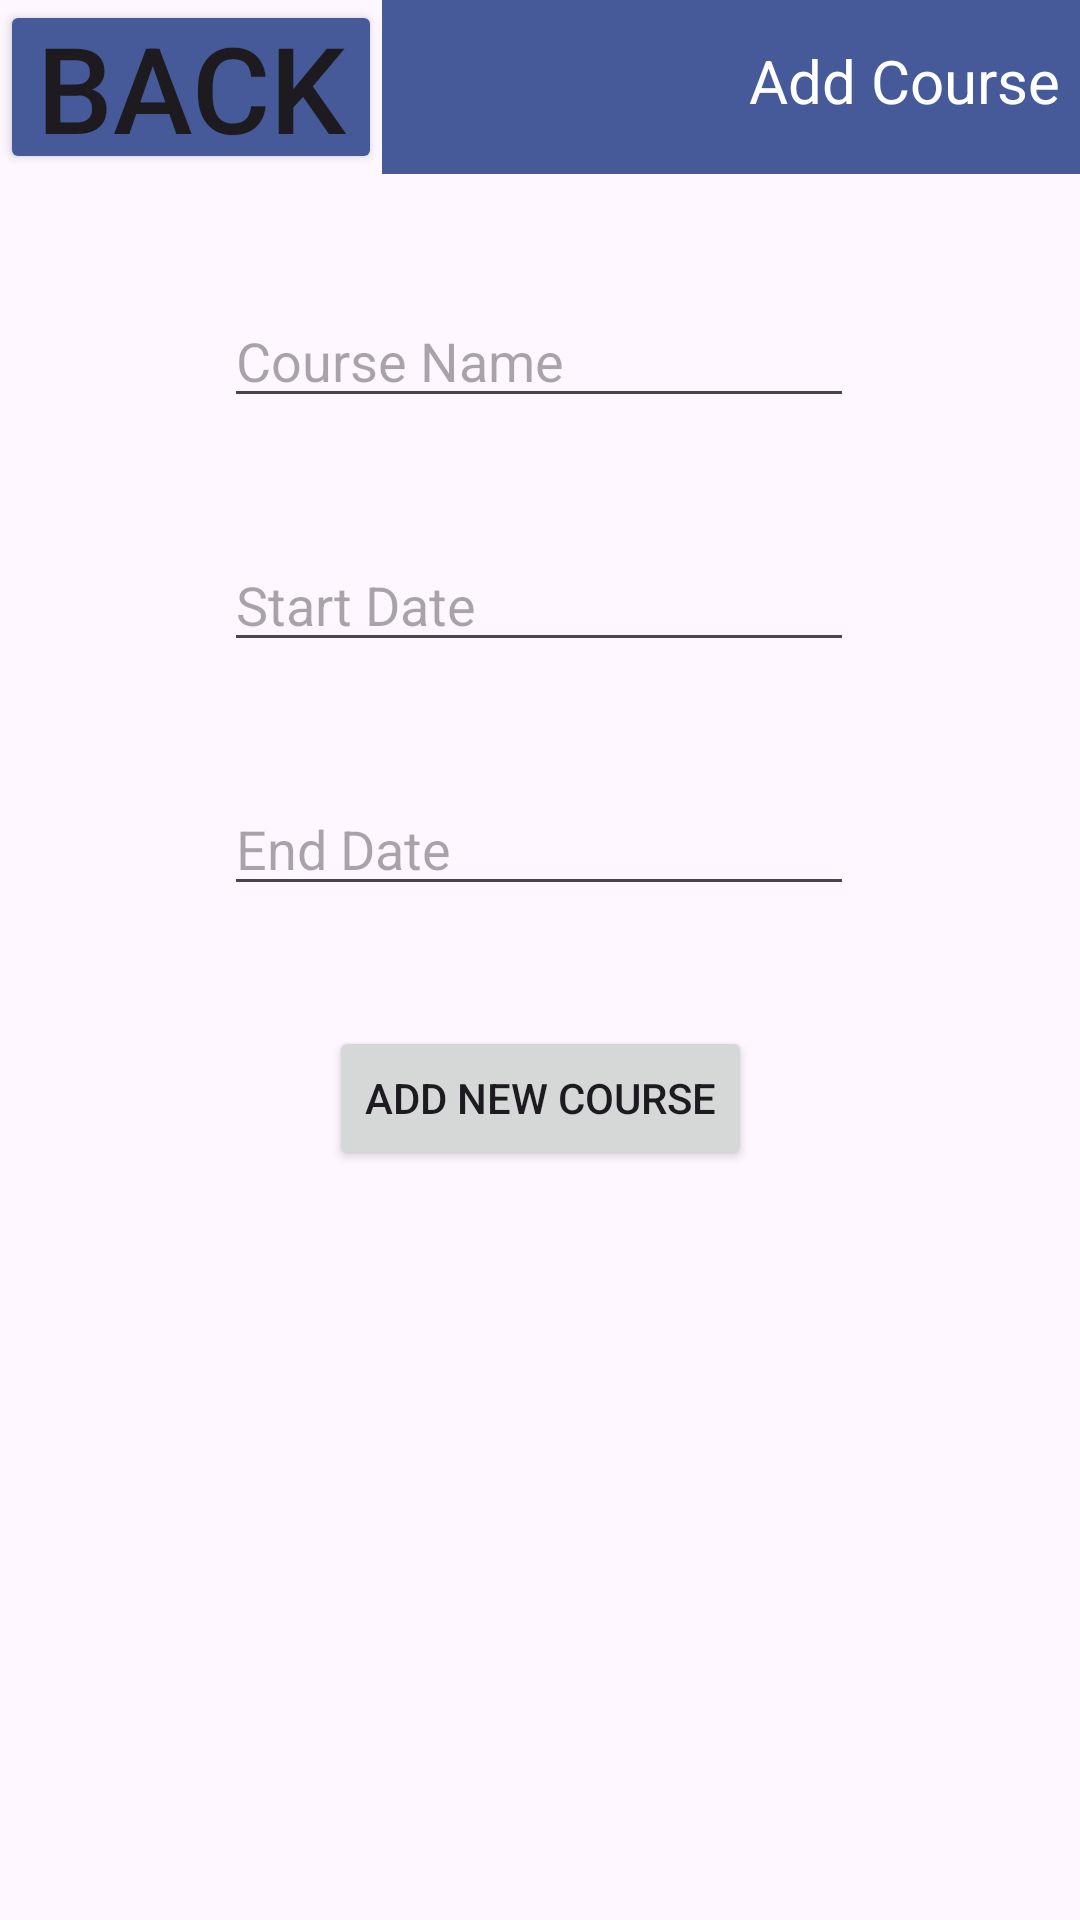

This screen was rendered from an Android layout file. Write that file and the resources it references.
<!-- AndroidManifest.xml: application theme Theme.C195MobileApp -->
<!-- res/layout/addcoursesactivity.xml -->
<?xml version="1.0" encoding="utf-8"?>
<androidx.constraintlayout.widget.ConstraintLayout xmlns:android="http://schemas.android.com/apk/res/android"
    xmlns:app="http://schemas.android.com/apk/res-auto"
    android:layout_width="match_parent"
    android:layout_height="match_parent"
    xmlns:tools="http://schemas.android.com/tools"
    tools:context=".controllers.AddCoursesController">

    <Button
        android:id="@+id/AddCourseButton"
        android:layout_width="wrap_content"
        android:layout_height="wrap_content"
        android:layout_marginVertical="40dp"
        android:layout_marginTop="40dp"
        android:text="Add New Course"
        app:layout_constraintEnd_toEndOf="parent"
        app:layout_constraintStart_toStartOf="parent"
        app:layout_constraintTop_toBottomOf="@+id/editEnd" />

    <TextView
        android:id="@+id/Header"
        android:layout_width="0dp"
        android:layout_height="58dp"
        android:background="#465A9A"
        android:paddingTop="40px"
        android:paddingRight="20px"
        android:text="Add Course"
        android:textAlignment="viewEnd"
        android:textColor="#FFFFFF"
        android:textSize="20sp"
        app:layout_constraintEnd_toEndOf="parent"
        app:layout_constraintHorizontal_bias="0.0"
        app:layout_constraintStart_toEndOf="@+id/BackButton"
        app:layout_constraintTop_toTopOf="parent" />

    <Button
        android:id="@+id/BackButton"
        android:layout_width="0dp"
        android:layout_height="58dp"
        android:backgroundTint="#465A9A"
        android:insetTop="0dp"
        android:insetBottom="0dp"
        android:paddingTop="0dp"
        android:paddingBottom="0dp"
        android:text="back"
        android:textSize="40sp"
        app:cornerRadius="0dp"
        app:layout_constraintStart_toStartOf="parent"
        app:layout_constraintTop_toTopOf="parent" />

    <EditText
        android:id="@+id/editStart"
        android:layout_width="wrap_content"
        android:layout_height="wrap_content"
        android:layout_marginVertical="40dp"
        android:ems="10"
        android:hint="@string/StartDate"
        android:inputType="date"
        app:layout_constraintEnd_toEndOf="parent"
        app:layout_constraintHorizontal_bias="0.497"
        app:layout_constraintStart_toStartOf="parent"
        app:layout_constraintTop_toBottomOf="@+id/editName" />

    <EditText
        android:id="@+id/editEnd"
        android:layout_width="wrap_content"
        android:layout_height="wrap_content"
        android:layout_marginVertical="40dp"
        android:layout_marginTop="40dp"
        android:ems="10"
        android:hint="@string/EndDate"
        android:inputType="date"
        app:layout_constraintEnd_toEndOf="parent"
        app:layout_constraintHorizontal_bias="0.497"
        app:layout_constraintStart_toStartOf="parent"
        app:layout_constraintTop_toBottomOf="@+id/editStart" />

    <EditText
        android:id="@+id/editName"
        android:layout_width="wrap_content"
        android:layout_height="wrap_content"
        android:layout_marginVertical="40dp"
        android:layout_marginTop="40dp"
        android:ems="10"
        android:hint="Course Name"
        android:inputType="text"
        app:layout_constraintEnd_toEndOf="parent"
        app:layout_constraintHorizontal_bias="0.497"
        app:layout_constraintStart_toStartOf="parent"
        app:layout_constraintTop_toBottomOf="@+id/Header" />

    <ListView
        android:layout_width="409dp"
        android:layout_height="328dp"
        app:layout_constraintEnd_toEndOf="parent"
        app:layout_constraintStart_toStartOf="parent"
        app:layout_constraintTop_toBottomOf="@+id/AddCourseButton" />
</androidx.constraintlayout.widget.ConstraintLayout>
<!-- resources referenced by this layout -->
<resources>
  <string name="EndDate">End Date</string>
  <string name="StartDate">Start Date</string>
  <style name="Theme.C195MobileApp" parent="Base.Theme.C195MobileApp" />
  <style name="Base.Theme.C195MobileApp" parent="Theme.Material3.DayNight.NoActionBar">
          
          
      </style>
</resources>
